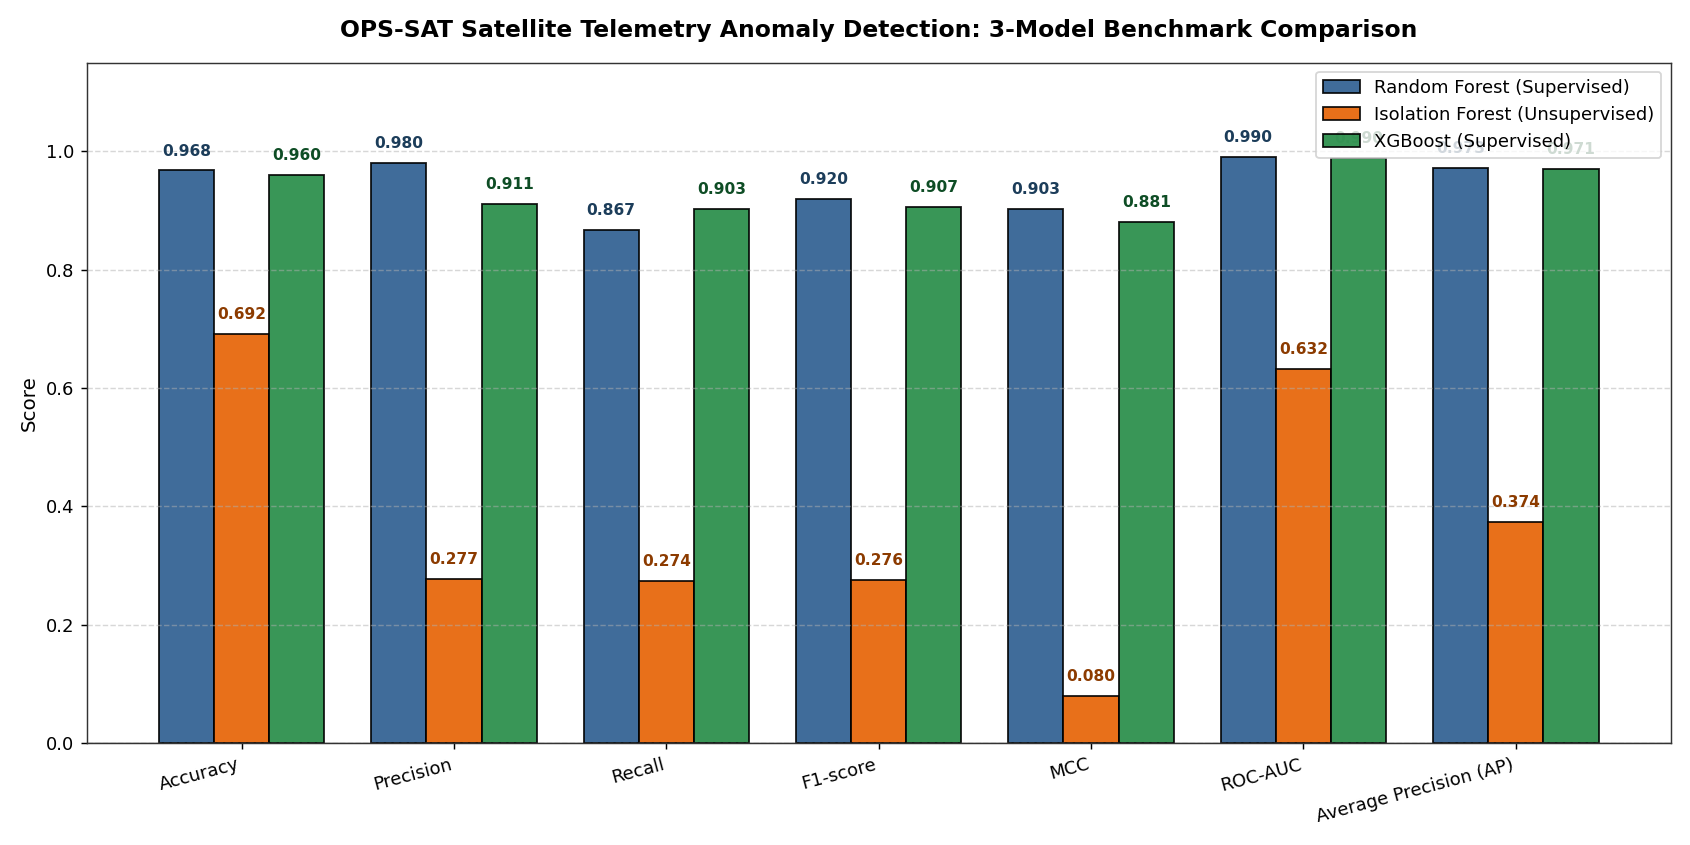

The data file committed next to this chart (first rows):
Metric, Random Forest, Isolation Forest, XGBoost, Best Model
Accuracy, 0.9679, 0.6919, 0.9603, Random Forest
Precision, 0.98, 0.2768, 0.9107, Random Forest
Recall, 0.8673, 0.2743, 0.9027, XGBoost
F1-score, 0.9202, 0.2756, 0.9067, Random Forest
MCC, 0.9028, 0.0799, 0.8815, Random Forest
ROC-AUC, 0.9903, 0.6325, 0.9897, Random Forest
Average Precision (AP), 0.9728, 0.3737, 0.9705, Random Forest
